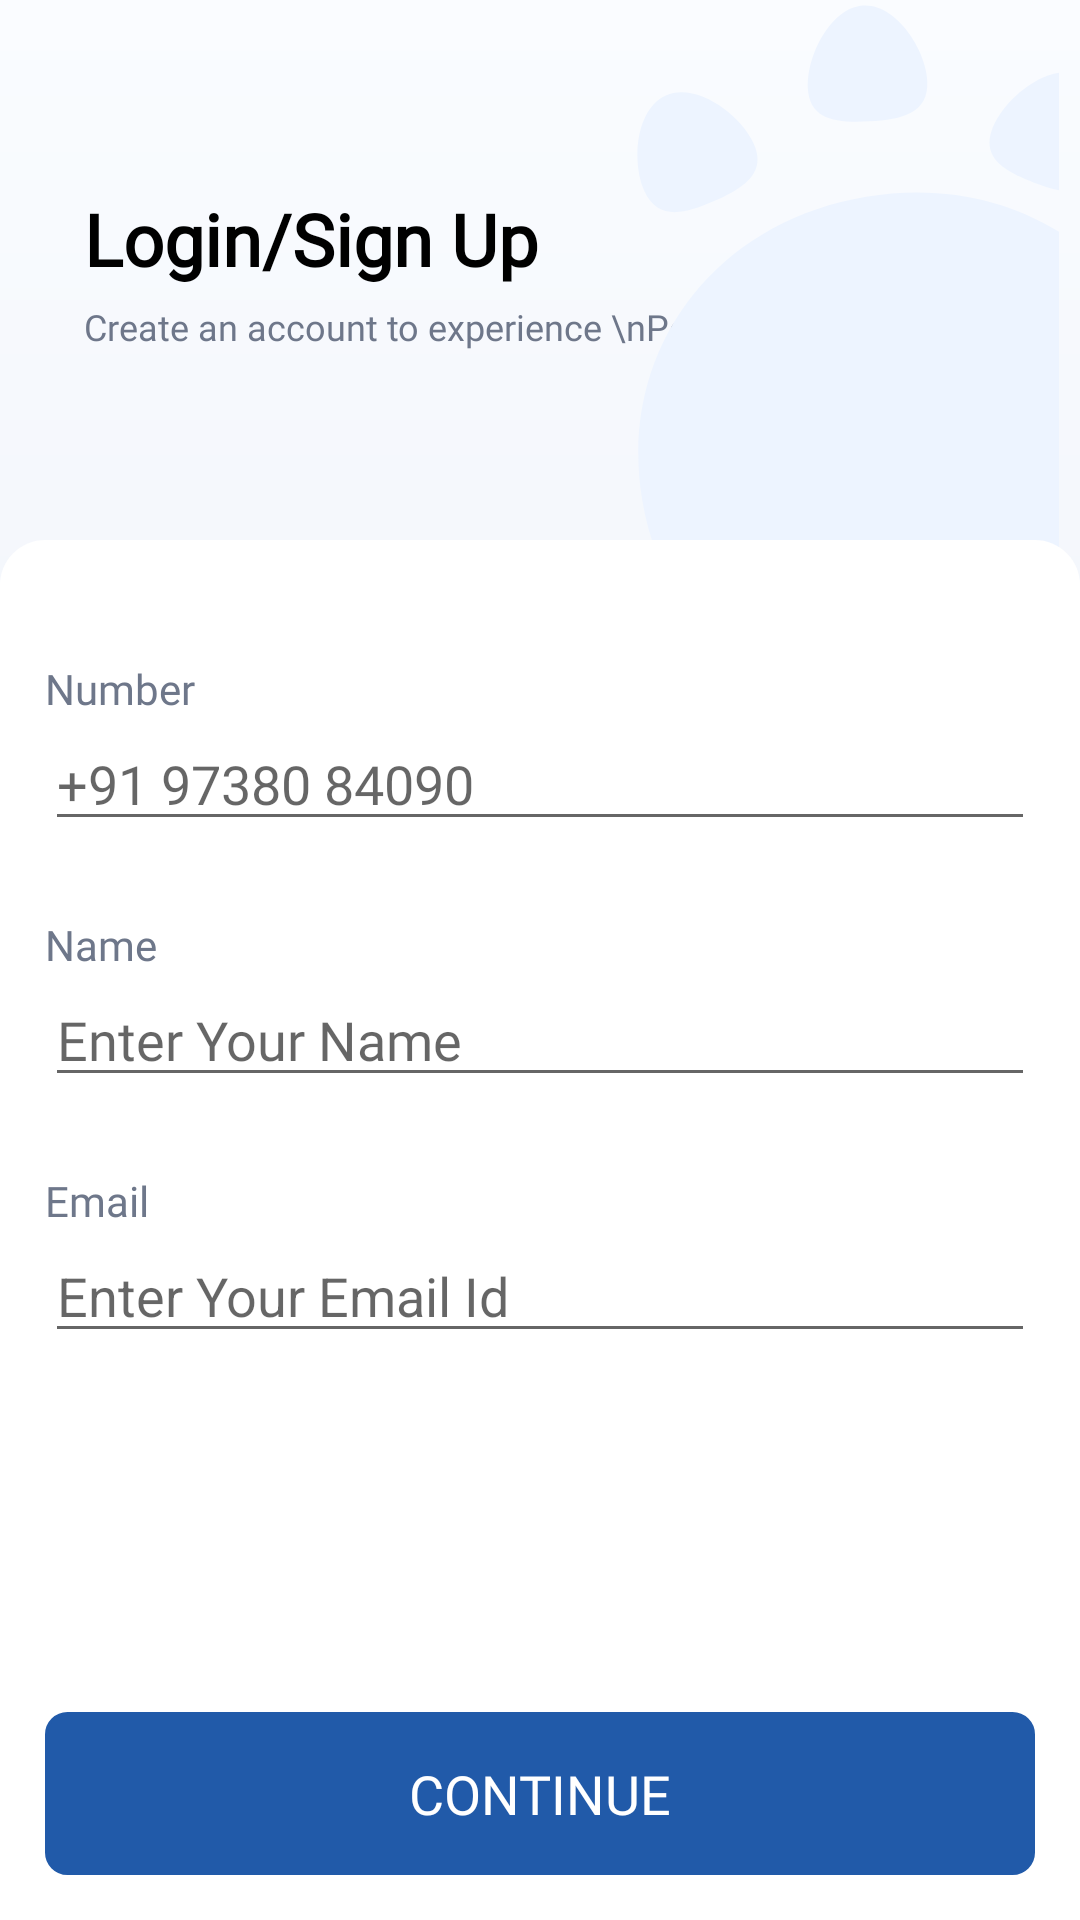

The Android layout XML behind this screen, and the referenced resources:
<!-- AndroidManifest.xml: application theme Theme.PetoCare -->
<!-- res/layout/fragment_signup.xml -->
<?xml version="1.0" encoding="utf-8"?>
<layout xmlns:android="http://schemas.android.com/apk/res/android"
    xmlns:app="http://schemas.android.com/apk/res-auto"
    xmlns:tools="http://schemas.android.com/tools">

    <data>

    </data>

    <androidx.constraintlayout.widget.ConstraintLayout
        android:layout_width="match_parent"
        android:layout_height="match_parent"
        android:clickable="true"
        android:focusable="true"
        android:background="@drawable/login_gradient_bg">

        <LinearLayout
            android:layout_width="wrap_content"
            android:layout_height="wrap_content"
            android:layout_marginStart="28dp"
            android:orientation="vertical"
            app:layout_constraintBottom_toTopOf="@id/signup_layout"
            app:layout_constraintStart_toStartOf="parent"
            app:layout_constraintTop_toTopOf="parent">

            <TextView
                android:id="@+id/login_title"
                android:layout_width="wrap_content"
                android:layout_height="wrap_content"
                android:fontFamily="@font/regular"
                android:text="Login/Sign Up"
                android:textColor="@color/black"
                android:textFontWeight="700"
                android:textSize="24sp"
                app:layout_constraintStart_toStartOf="parent"
                app:layout_constraintTop_toTopOf="parent" />


            <TextView
                android:id="@+id/login_desc"
                android:layout_width="wrap_content"
                android:layout_height="wrap_content"
                android:layout_marginTop="5dp"
                android:fontFamily="@font/regular"
                android:text="Create an account to experience \nPetocare"
                android:textColor="@color/text_color_grey"
                android:textFontWeight="450"
                android:textSize="12sp"
                app:layout_constraintStart_toStartOf="parent"
                app:layout_constraintTop_toBottomOf="@id/login_title" />

        </LinearLayout>

        <ImageView
            android:layout_width="155dp"
            android:layout_height="203dp"
            app:layout_constraintEnd_toEndOf="parent"
            app:layout_constraintTop_toTopOf="parent"
            android:src="@drawable/ic_paw_bg"/>

        <LinearLayout
            android:id="@+id/signup_layout"
            android:layout_width="match_parent"
            android:layout_height="match_parent"
            android:layout_marginTop="180dp"
            android:background="@drawable/top_curve_white"
            android:orientation="vertical"
            android:padding="15dp"
            app:layout_constraintBottom_toBottomOf="parent">

            <TextView
                android:id="@+id/number_title"
                android:layout_width="wrap_content"
                android:layout_height="wrap_content"
                android:layout_marginTop="25dp"
                android:fontFamily="@font/regular"
                android:text="Number"
                android:textColor="@color/text_color_grey"
                android:textFontWeight="450"
                android:textSize="14sp"
                app:layout_constraintStart_toStartOf="parent"
                app:layout_constraintTop_toBottomOf="@id/login_desc" />

            <EditText
                android:id="@+id/number_value"
                android:layout_width="match_parent"
                android:layout_height="wrap_content"
                android:fontFamily="@font/regular"
                android:hint="+91 97380 84090"
                app:layout_constraintTop_toBottomOf="@id/number_title" />

            <TextView
                android:id="@+id/name_title"
                android:layout_width="wrap_content"
                android:layout_height="wrap_content"
                android:layout_marginTop="25dp"
                android:fontFamily="@font/regular"
                android:text="Name"
                android:textColor="@color/text_color_grey"
                android:textFontWeight="450"
                android:textSize="14sp"
                app:layout_constraintStart_toStartOf="parent"
                app:layout_constraintTop_toBottomOf="@id/login_desc" />

            <EditText
                android:id="@+id/Name_value"
                android:layout_width="match_parent"
                android:layout_height="wrap_content"
                android:fontFamily="@font/regular"
                android:hint="Enter Your Name"
                app:layout_constraintTop_toBottomOf="@id/number_title" />

            <TextView
                android:id="@+id/email_title"
                android:layout_width="wrap_content"
                android:layout_height="wrap_content"
                android:layout_marginTop="25dp"
                android:fontFamily="@font/regular"
                android:text="Email"
                android:textColor="@color/text_color_grey"
                android:textFontWeight="450"
                android:textSize="14sp"
                app:layout_constraintStart_toStartOf="parent"
                app:layout_constraintTop_toBottomOf="@id/login_desc" />

            <EditText
                android:id="@+id/email_value"
                android:layout_width="match_parent"
                android:layout_height="wrap_content"
                android:hint="Enter Your Email Id"
                app:layout_constraintTop_toBottomOf="@id/number_title" />

        </LinearLayout>


        <TextView
            android:id="@+id/continue_btn"
            android:layout_width="match_parent"
            android:layout_height="wrap_content"
            android:layout_margin="15dp"
            android:layout_marginTop="100dp"
            android:layout_marginBottom="30dp"
            android:background="@drawable/ic_rectangle_blue_bg"
            android:fontFamily="@font/regular"
            android:gravity="center"
            android:paddingTop="15dp"
            android:paddingBottom="15dp"
            android:text="CONTINUE"
            android:textSize="18dp"
            android:textColor="@color/white"
            app:layout_constraintBottom_toBottomOf="parent"
            app:layout_constraintEnd_toEndOf="parent" />


    </androidx.constraintlayout.widget.ConstraintLayout>
</layout>
<!-- resources referenced by this layout -->
<resources>
  <color name="black">#FF000000</color>
  <color name="text_color_grey">#6E778A</color>
  <color name="white">#FFFFFFFF</color>
  <!-- drawable ic_paw_bg (drawable) -->
  <vector xmlns:android="http://schemas.android.com/apk/res/android"
      android:width="121dp"
      android:height="174dp"
      android:viewportWidth="121"
      android:viewportHeight="174">
    <path
        android:pathData="M1.78,142.89C-5.3,100.53 21.86,63.53 65.83,56.19C109.79,48.84 147.56,75.27 154.59,117.35C161.62,159.43 134.51,196.71 90.26,204.1C46.01,211.49 8.86,185.26 1.78,142.89Z"
        android:fillColor="#EDF4FF"/>
    <path
        android:pathData="M33.62,40.92C37.48,49.23 31.05,53.57 22.49,57.38C13.92,61.19 6.3,63.06 2.45,54.74C-1.4,46.42 -0.08,31.08 8.55,27.26C17.17,23.44 29.76,32.54 33.62,40.92Z"
        android:fillColor="#EDF4FF"/>
    <path
        android:pathData="M102.08,36.34C98.55,44.88 105.12,48.85 113.89,52.18C122.66,55.51 130.26,56.97 133.81,48.43C137.36,39.89 135.45,24.65 126.7,21.31C117.95,17.97 105.61,27.83 102.08,36.34Z"
        android:fillColor="#EDF4FF"/>
    <path
        android:pathData="M83.31,23.19C83.75,32.33 76.17,34.11 66.74,34.65C57.31,35.19 49.6,34.25 49.14,25.12C48.69,15.98 55.69,2.09 65.04,1.56C74.39,1.04 82.86,14.07 83.31,23.19Z"
        android:fillColor="#EDF4FF"/>
  </vector>
  <!-- drawable ic_rectangle_blue_bg (drawable) -->
  <?xml version="1.0" encoding="UTF-8"?>
  <shape xmlns:android="http://schemas.android.com/apk/res/android" android:id="@+id/listview_background_shape">
      <stroke android:width="1dp" android:color="@color/newGradientEnd" />
      <padding android:left="2dp"
          android:top="2dp"
          android:right="2dp"
          android:bottom="2dp" />
      <corners android:radius="7dp" />
      <solid android:color="@color/newGradientEnd" />
  </shape>
  <!-- drawable login_gradient_bg (drawable) -->
  <?xml version="1.0" encoding="utf-8"?>
  <shape xmlns:android="http://schemas.android.com/apk/res/android">
      <gradient
          android:type="linear"
          android:angle="270"
          android:startColor="#FAFCFF"
          android:endColor="#E7ECF5" />
  </shape>
  <!-- drawable top_curve_white (drawable) -->
  <?xml version="1.0" encoding="utf-8"?>
  <shape
      xmlns:android="http://schemas.android.com/apk/res/android"
      android:shape="rectangle">
      <solid
          android:color="@color/white"/>
      <corners
          android:topLeftRadius="15dp"
          android:topRightRadius="15dp" />
  </shape>
  <style name="Theme.PetoCare" parent="Theme.MaterialComponents.DayNight.DarkActionBar">
          
          <item name="colorPrimary">@color/purple_500</item>
          <item name="colorPrimaryVariant">@color/purple_700</item>
          <item name="colorOnPrimary">@color/white</item>
          
          <item name="colorSecondary">@color/teal_200</item>
          <item name="colorSecondaryVariant">@color/teal_700</item>
          <item name="colorOnSecondary">@color/black</item>
          
          <item name="android:statusBarColor" tools:targetApi="l">?attr/colorPrimaryVariant</item>
          
      </style>
  <color name="newGradientEnd">#215AA9</color>
  <color name="purple_500">#FF6200EE</color>
  <color name="purple_700">#FF3700B3</color>
  <color name="teal_200">#FF03DAC5</color>
  <color name="teal_700">#FF018786</color>
</resources>
